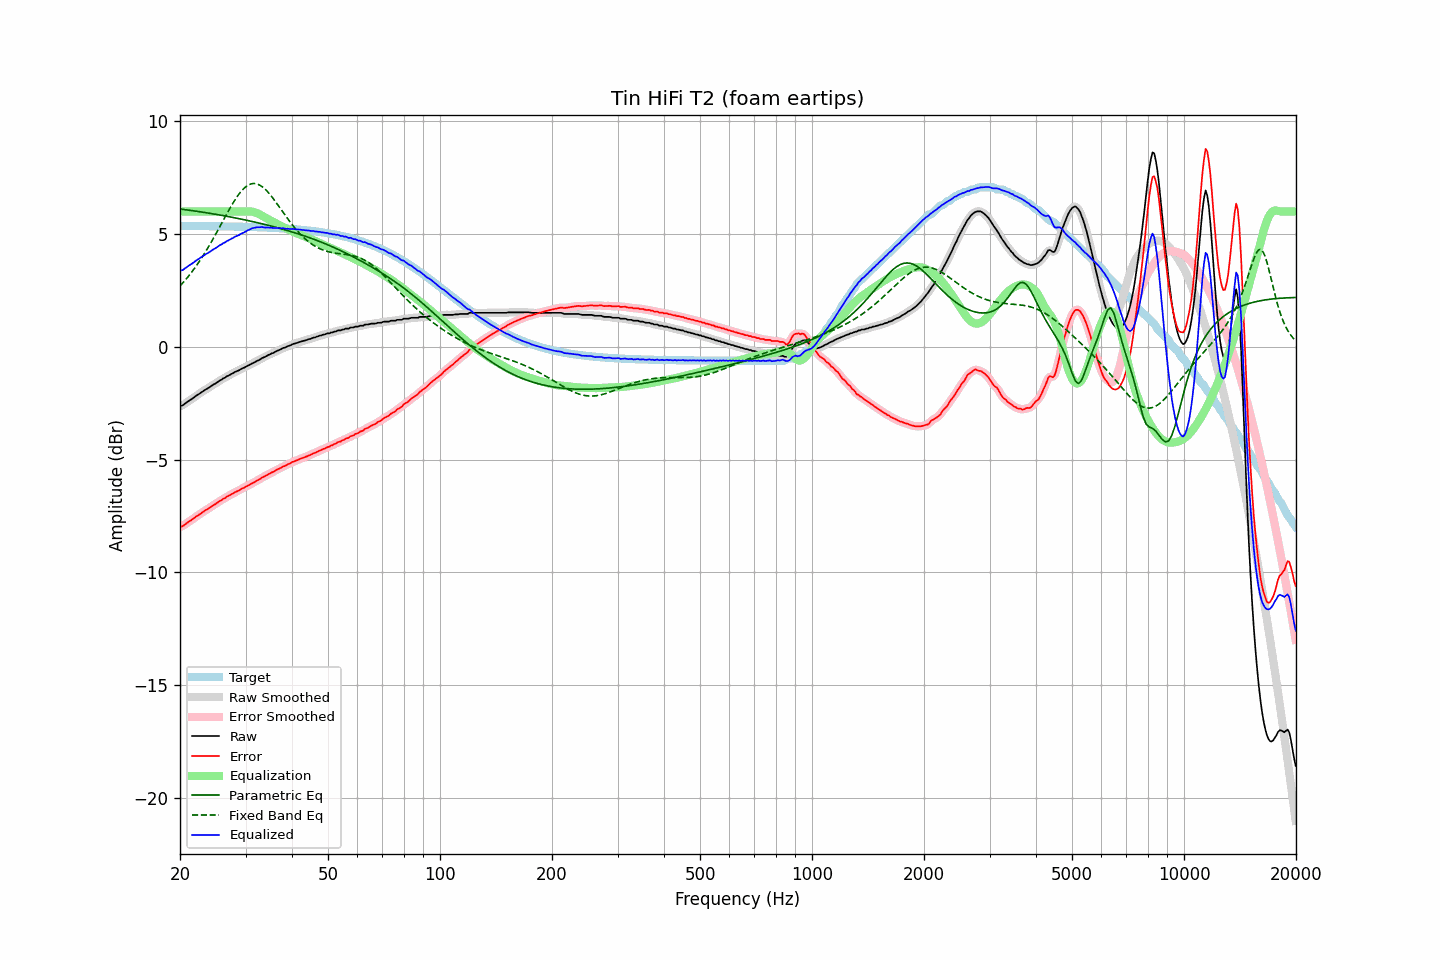

The file beside this chart, header and first rows:
frequency, raw, error, smoothed, error_smoothed, equalization, parametric_eq, fixed_band_eq, equalized_raw, equalized_smoothed, target
20.00, -2.63, -7.99, -2.64, -8.00, 6.00, 6.12, 2.70, 3.37, 3.36, 5.36
20.20, -2.61, -7.97, -2.61, -7.97, 6.00, 6.11, 2.78, 3.39, 3.39, 5.36
20.40, -2.58, -7.94, -2.57, -7.93, 6.00, 6.10, 2.86, 3.42, 3.43, 5.36
20.61, -2.52, -7.88, -2.53, -7.89, 6.00, 6.09, 2.94, 3.48, 3.47, 5.36
20.81, -2.47, -7.83, -2.47, -7.83, 6.00, 6.08, 3.02, 3.53, 3.53, 5.36
21.02, -2.42, -7.78, -2.42, -7.78, 6.00, 6.07, 3.11, 3.58, 3.58, 5.36
21.23, -2.37, -7.73, -2.38, -7.74, 6.00, 6.06, 3.20, 3.63, 3.62, 5.36
21.44, -2.33, -7.69, -2.33, -7.69, 6.00, 6.05, 3.29, 3.67, 3.67, 5.36
21.66, -2.28, -7.64, -2.28, -7.64, 6.00, 6.04, 3.38, 3.72, 3.72, 5.36
21.87, -2.23, -7.59, -2.23, -7.59, 6.00, 6.03, 3.48, 3.77, 3.77, 5.36
22.09, -2.17, -7.53, -2.18, -7.54, 6.00, 6.02, 3.58, 3.83, 3.82, 5.36
22.31, -2.13, -7.49, -2.13, -7.49, 6.00, 6.01, 3.68, 3.87, 3.87, 5.36
22.54, -2.08, -7.44, -2.08, -7.44, 6.00, 6.00, 3.79, 3.92, 3.92, 5.36
22.76, -2.03, -7.39, -2.03, -7.39, 6.00, 5.99, 3.89, 3.97, 3.97, 5.36
22.99, -1.98, -7.34, -1.98, -7.34, 6.00, 5.97, 4.00, 4.02, 4.02, 5.35
23.22, -1.94, -7.30, -1.94, -7.29, 6.00, 5.96, 4.12, 4.06, 4.06, 5.35
23.45, -1.89, -7.25, -1.90, -7.25, 6.00, 5.95, 4.23, 4.11, 4.10, 5.35
23.69, -1.85, -7.21, -1.85, -7.21, 6.00, 5.94, 4.35, 4.15, 4.15, 5.35
23.92, -1.81, -7.16, -1.81, -7.16, 6.00, 5.93, 4.47, 4.19, 4.19, 5.35
24.16, -1.76, -7.11, -1.76, -7.11, 6.00, 5.92, 4.59, 4.24, 4.24, 5.35
24.40, -1.71, -7.06, -1.71, -7.06, 6.00, 5.91, 4.72, 4.29, 4.29, 5.35
24.65, -1.66, -7.01, -1.67, -7.02, 6.00, 5.89, 4.84, 4.34, 4.33, 5.35
24.89, -1.63, -6.98, -1.63, -6.97, 6.00, 5.88, 4.97, 4.37, 4.37, 5.35
25.14, -1.58, -6.93, -1.58, -6.93, 6.00, 5.87, 5.10, 4.42, 4.42, 5.35
25.39, -1.53, -6.88, -1.54, -6.88, 6.00, 5.86, 5.23, 4.47, 4.46, 5.35
25.65, -1.48, -6.83, -1.49, -6.83, 6.00, 5.84, 5.36, 4.52, 4.51, 5.35
25.91, -1.45, -6.80, -1.44, -6.79, 6.00, 5.83, 5.49, 4.55, 4.56, 5.34
26.16, -1.39, -6.74, -1.40, -6.75, 6.00, 5.82, 5.63, 4.61, 4.60, 5.34
26.43, -1.37, -6.71, -1.36, -6.70, 6.00, 5.81, 5.76, 4.63, 4.64, 5.34
26.69, -1.31, -6.65, -1.32, -6.66, 6.00, 5.79, 5.89, 4.69, 4.68, 5.34
26.96, -1.28, -6.62, -1.28, -6.62, 6.00, 5.78, 6.02, 4.72, 4.72, 5.34
27.23, -1.24, -6.58, -1.24, -6.58, 6.00, 5.77, 6.14, 4.76, 4.76, 5.34
27.50, -1.20, -6.54, -1.21, -6.54, 6.00, 5.75, 6.27, 4.80, 4.79, 5.34
27.77, -1.17, -6.51, -1.16, -6.50, 6.00, 5.74, 6.38, 4.83, 4.84, 5.34
28.05, -1.12, -6.46, -1.13, -6.46, 6.00, 5.72, 6.50, 4.88, 4.87, 5.33
28.33, -1.09, -6.42, -1.09, -6.43, 6.00, 5.71, 6.61, 4.91, 4.91, 5.33
28.62, -1.06, -6.39, -1.06, -6.39, 6.00, 5.70, 6.71, 4.94, 4.94, 5.33
28.90, -1.03, -6.36, -1.03, -6.36, 6.00, 5.68, 6.81, 4.97, 4.97, 5.33
29.19, -0.98, -6.31, -0.99, -6.32, 6.00, 5.67, 6.90, 5.02, 5.01, 5.33
29.48, -0.95, -6.28, -0.95, -6.28, 6.00, 5.65, 6.97, 5.05, 5.05, 5.33
29.78, -0.92, -6.25, -0.92, -6.24, 6.00, 5.64, 7.05, 5.08, 5.09, 5.32
30.08, -0.88, -6.21, -0.88, -6.21, 6.00, 5.62, 7.10, 5.12, 5.12, 5.32
30.38, -0.84, -6.16, -0.85, -6.17, 6.01, 5.61, 7.16, 5.16, 5.16, 5.32
30.68, -0.81, -6.13, -0.81, -6.13, 6.01, 5.59, 7.19, 5.19, 5.20, 5.32
30.99, -0.77, -6.09, -0.77, -6.09, 6.00, 5.57, 7.23, 5.23, 5.23, 5.32
31.30, -0.73, -6.05, -0.74, -6.05, 5.99, 5.56, 7.24, 5.26, 5.26, 5.31
31.61, -0.70, -6.01, -0.70, -6.01, 5.98, 5.54, 7.25, 5.28, 5.28, 5.31
31.93, -0.66, -5.97, -0.66, -5.97, 5.96, 5.53, 7.24, 5.29, 5.29, 5.31
32.24, -0.62, -5.93, -0.63, -5.93, 5.93, 5.51, 7.22, 5.31, 5.30, 5.31
32.57, -0.59, -5.90, -0.59, -5.89, 5.90, 5.49, 7.19, 5.30, 5.31, 5.30
32.89, -0.55, -5.85, -0.55, -5.85, 5.86, 5.48, 7.16, 5.31, 5.31, 5.30
33.22, -0.50, -5.80, -0.51, -5.81, 5.82, 5.46, 7.11, 5.32, 5.31, 5.30
33.55, -0.47, -5.77, -0.47, -5.77, 5.77, 5.44, 7.06, 5.30, 5.30, 5.30
33.89, -0.44, -5.74, -0.44, -5.73, 5.73, 5.42, 6.99, 5.29, 5.30, 5.29
34.23, -0.40, -5.69, -0.40, -5.69, 5.69, 5.41, 6.92, 5.29, 5.29, 5.29
34.57, -0.36, -5.65, -0.36, -5.65, 5.65, 5.39, 6.84, 5.29, 5.29, 5.29
34.92, -0.33, -5.62, -0.33, -5.61, 5.62, 5.37, 6.76, 5.28, 5.29, 5.28
35.27, -0.29, -5.57, -0.30, -5.58, 5.58, 5.35, 6.67, 5.29, 5.28, 5.28
35.62, -0.27, -5.55, -0.27, -5.54, 5.54, 5.33, 6.58, 5.27, 5.28, 5.28
35.97, -0.23, -5.51, -0.23, -5.50, 5.50, 5.31, 6.48, 5.27, 5.27, 5.27
... 635 more rows
